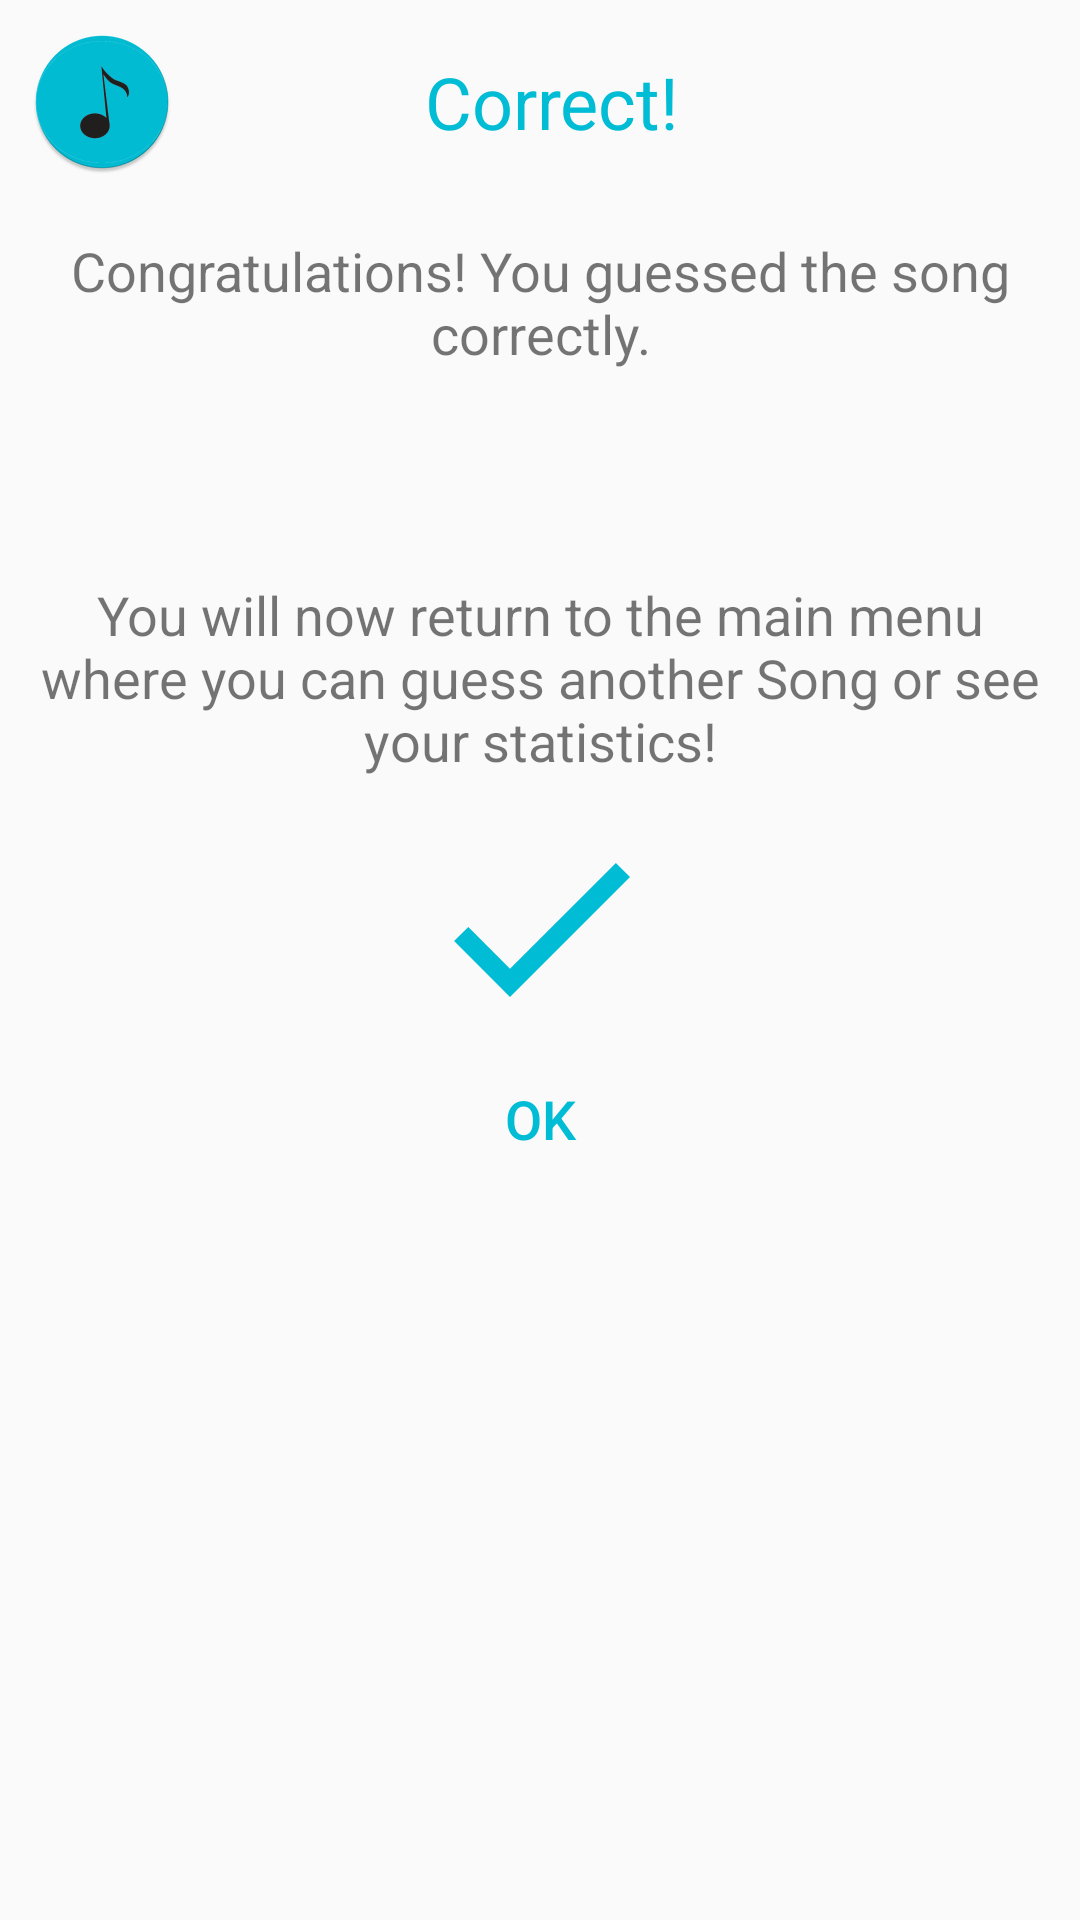

Here is an Android app screen rendered from its layout file. Give the layout XML and the strings, colors and styles it references.
<!-- AndroidManifest.xml: application theme AppTheme -->
<!-- res/layout/dialog_correct_answer.xml -->
<?xml version="1.0" encoding="utf-8"?>
<LinearLayout xmlns:android="http://schemas.android.com/apk/res/android"
    android:orientation="vertical"
    android:layout_width="match_parent"
    android:layout_height="match_parent"
    android:elevation="24dp">

    <ScrollView
        android:layout_width="match_parent"
        android:layout_height="match_parent">

        <LinearLayout
            android:layout_width="match_parent"
            android:layout_height="match_parent"
            android:orientation="vertical">

            <LinearLayout
                android:layout_width="match_parent"
                android:layout_height="wrap_content"
                android:padding="10dp"
                android:orientation="horizontal">

                <ImageView
                    android:layout_width="wrap_content"
                    android:layout_height="wrap_content"
                    android:background="@mipmap/ic_launcher"
                    android:contentDescription="Songle logo"
                    android:layout_alignParentLeft="true"
                    android:layout_marginRight="10dp" />

                <TextView
                    android:layout_width="match_parent"
                    android:layout_height="wrap_content"
                    android:text="Correct!"
                    android:textSize="24sp"
                    android:layout_gravity="center"
                    android:gravity="center"
                    android:layout_marginRight="50dp"
                    android:textColor="@color/colorPrimary" />

            </LinearLayout>

            <TextView
                android:layout_width="match_parent"
                android:layout_height="wrap_content"
                android:text="@string/congratulations"
                android:padding="10dp"
                android:textSize="18sp"
                android:gravity="center_horizontal" />

            <TextView
                android:id="@+id/song_title_tv"
                android:layout_width="match_parent"
                android:layout_height="wrap_content"
                android:padding="10dp"
                android:textSize="22sp"
                android:textColor="@color/colorPrimary"
                android:gravity="center_horizontal" />

            <TextView
                android:layout_width="match_parent"
                android:layout_height="wrap_content"
                android:text="@string/congratulations2"
                android:padding="10dp"
                android:textSize="18sp"
                android:gravity="center_horizontal" />


            <ImageView
                android:layout_width="match_parent"
                android:layout_height="wrap_content"
                android:contentDescription="A tick"
                android:src="@drawable/correct_answer" />

            <Button
                android:id="@+id/correct_ok_button"
                android:layout_width="match_parent"
                android:layout_height="match_parent"
                android:background="?android:attr/selectableItemBackground"
                android:textColor="@color/colorPrimary"
                android:textSize="18sp"
                android:text="@string/ok" />

        </LinearLayout>


    </ScrollView>

</LinearLayout>
<!-- resources referenced by this layout -->
<resources>
  <color name="colorPrimary">#00bcd4</color>
  <!-- drawable correct_answer (drawable) -->
  <vector android:height="80dp"
      android:viewportHeight="24.0"
      android:viewportWidth="24.0"
      android:width="80dp"
      xmlns:android="http://schemas.android.com/apk/res/android">
      <path
          android:fillColor="@color/colorPrimary"
          android:pathData="M9,16.17L4.83,12l-1.42,1.41L9,19 21,7l-1.41,-1.41z" />
  </vector>
  <!-- mipmap ic_launcher: png bitmap (mipmap-hdpi, 3322 bytes) -->
  <string name="congratulations">Congratulations! You guessed the song correctly.</string>
  <string name="congratulations2">You will now return to the main menu where you can
          guess another Song or see your statistics!</string>
  <string name="ok">OK</string>
  <style name="AppTheme" parent="Theme.AppCompat.Light.NoActionBar">
          
          <item name="colorPrimary">@color/colorPrimary</item>
          <item name="colorPrimaryDark">@color/colorPrimaryDark</item>
          <item name="colorAccent">@color/colorAccent</item>
      </style>
  
      -- This theme is used for the splash screen.
  <color name="colorPrimaryDark">#008ba3</color>
  <color name="colorAccent">#fcd734</color>
</resources>
